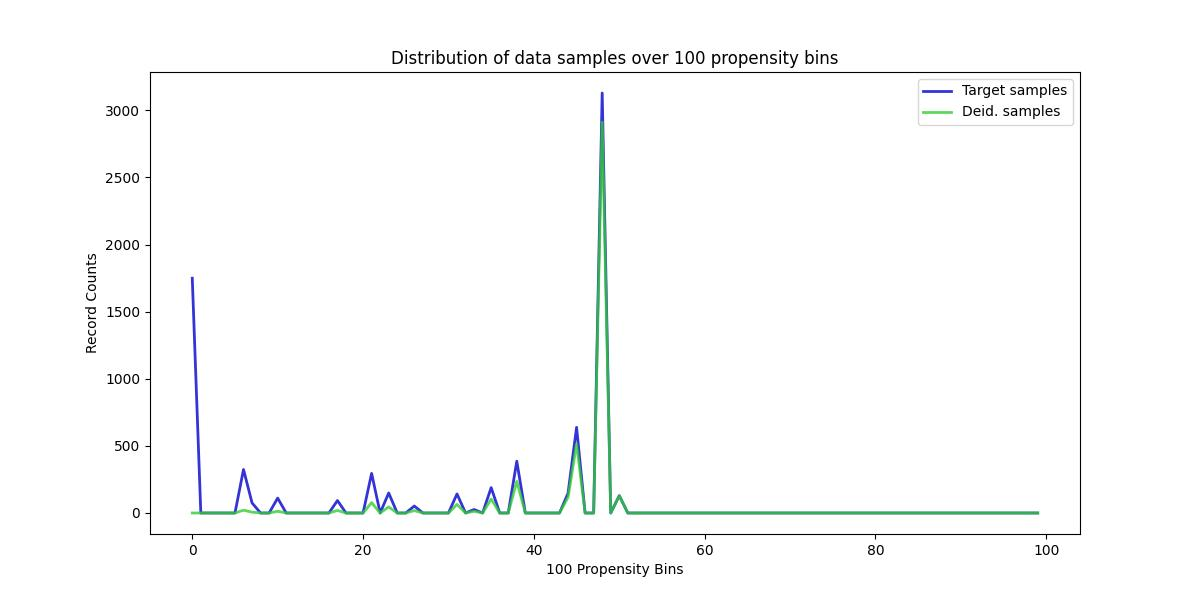

The file beside this chart, header and first rows:
, Target samples, Deid. samples
0, 1749, 0
1, 0, 0
2, 0, 0
3, 0, 0
4, 0, 0
5, 0, 0
6, 324, 21
7, 75, 6
8, 0, 0
9, 0, 0
10, 111, 13
11, 0, 0
12, 0, 0
13, 0, 0
14, 0, 0
15, 0, 0
16, 0, 0
17, 93, 19
18, 0, 0
19, 0, 0
20, 0, 0
21, 295, 77
22, 0, 0
23, 149, 45
24, 0, 0
25, 0, 0
26, 52, 18
27, 0, 0
28, 0, 0
29, 0, 0
30, 0, 0
31, 142, 64
32, 0, 0
33, 26, 13
34, 0, 0
35, 189, 104
36, 0, 0
37, 0, 0
38, 386, 236
39, 0, 0
40, 0, 0
41, 0, 0
42, 0, 0
43, 0, 0
44, 147, 117
45, 638, 515
46, 0, 0
47, 0, 0
48, 3129, 2912
49, 0, 0
50, 129, 129
51, 0, 0
52, 0, 0
53, 0, 0
54, 0, 0
55, 0, 0
56, 0, 0
57, 0, 0
58, 0, 0
59, 0, 0
... 40 more rows
